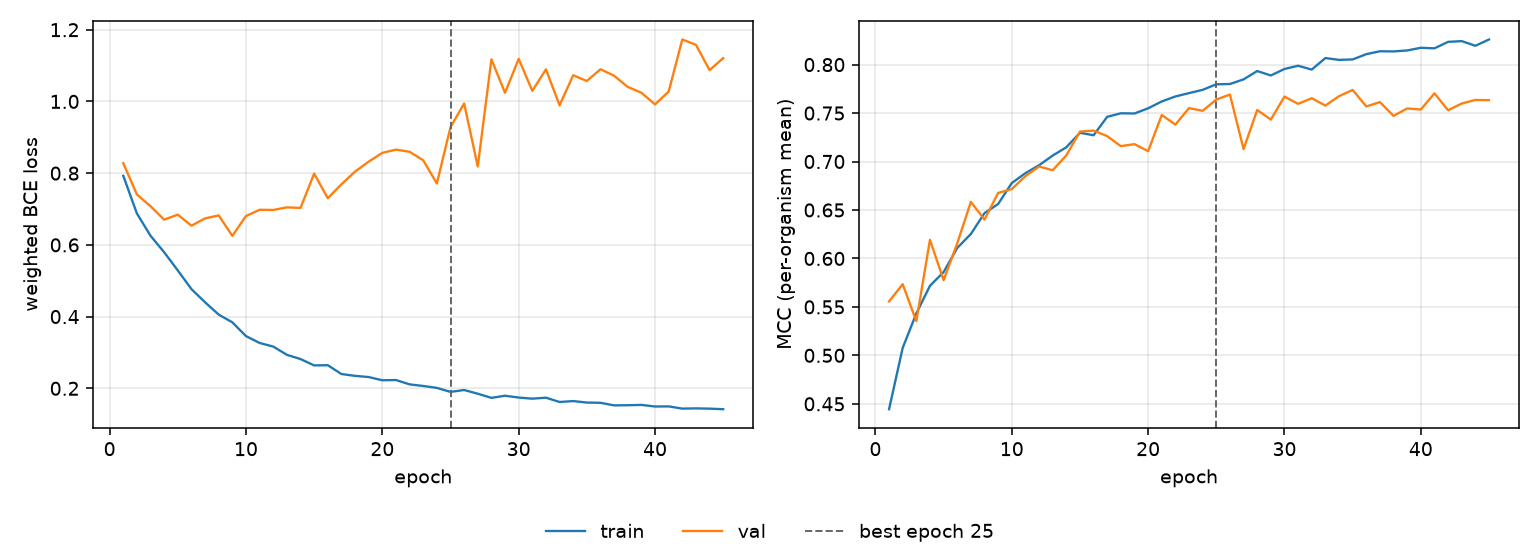

Data behind this chart, as committed beside it:
epoch, tr_loss, vl_loss, tr_mcc, vl_mcc, is_best
1, 0.7926, 0.8279, 0.4444, 0.5556, False
2, 0.6877, 0.7406, 0.5077, 0.5734, False
3, 0.6254, 0.7077, 0.5433, 0.5353, False
4, 0.5794, 0.6704, 0.5718, 0.6192, False
5, 0.5287, 0.6842, 0.5859, 0.5776, False
6, 0.4767, 0.6536, 0.6108, 0.6155, False
7, 0.4399, 0.6738, 0.6252, 0.6584, False
8, 0.4055, 0.6822, 0.6468, 0.64, False
9, 0.384, 0.6251, 0.6562, 0.6676, False
10, 0.3456, 0.6804, 0.6778, 0.6715, False
11, 0.3264, 0.6978, 0.688, 0.6849, False
12, 0.3164, 0.6974, 0.6961, 0.6949, False
13, 0.2934, 0.7045, 0.7062, 0.691, False
14, 0.2816, 0.7031, 0.7147, 0.7063, False
15, 0.2638, 0.7987, 0.7297, 0.7309, False
16, 0.2644, 0.73, 0.7271, 0.7319, False
17, 0.2398, 0.7689, 0.7462, 0.7262, False
18, 0.2347, 0.8043, 0.7498, 0.7159, False
19, 0.2314, 0.8321, 0.7496, 0.7179, False
20, 0.2224, 0.8566, 0.7549, 0.7107, False
21, 0.2231, 0.8655, 0.762, 0.748, False
22, 0.211, 0.8596, 0.7671, 0.7381, False
23, 0.2065, 0.8358, 0.7706, 0.7551, False
24, 0.2012, 0.7712, 0.774, 0.7523, False
25, 0.19, 0.9282, 0.7797, 0.764, True
26, 0.1953, 0.9943, 0.78, 0.7691, False
27, 0.1849, 0.8186, 0.7848, 0.7128, False
28, 0.1734, 1.117, 0.7934, 0.7532, False
29, 0.1793, 1.024, 0.7888, 0.7433, False
30, 0.1742, 1.119, 0.7955, 0.767, False
31, 0.1711, 1.03, 0.7988, 0.7595, False
32, 0.1738, 1.089, 0.7949, 0.7653, False
33, 0.1619, 0.9892, 0.8068, 0.7577, False
34, 0.1644, 1.073, 0.8049, 0.7674, False
35, 0.1603, 1.057, 0.8053, 0.7738, False
36, 0.1596, 1.09, 0.8108, 0.7569, False
37, 0.1524, 1.072, 0.8138, 0.7613, False
38, 0.1528, 1.04, 0.8136, 0.7471, False
39, 0.1537, 1.024, 0.8146, 0.7548, False
40, 0.1493, 0.9917, 0.8174, 0.7536, False
41, 0.1495, 1.028, 0.8168, 0.7704, False
42, 0.1434, 1.173, 0.8235, 0.7529, False
43, 0.1441, 1.158, 0.8242, 0.7598, False
44, 0.1433, 1.087, 0.8194, 0.7635, False
45, 0.1417, 1.121, 0.8259, 0.7633, False
